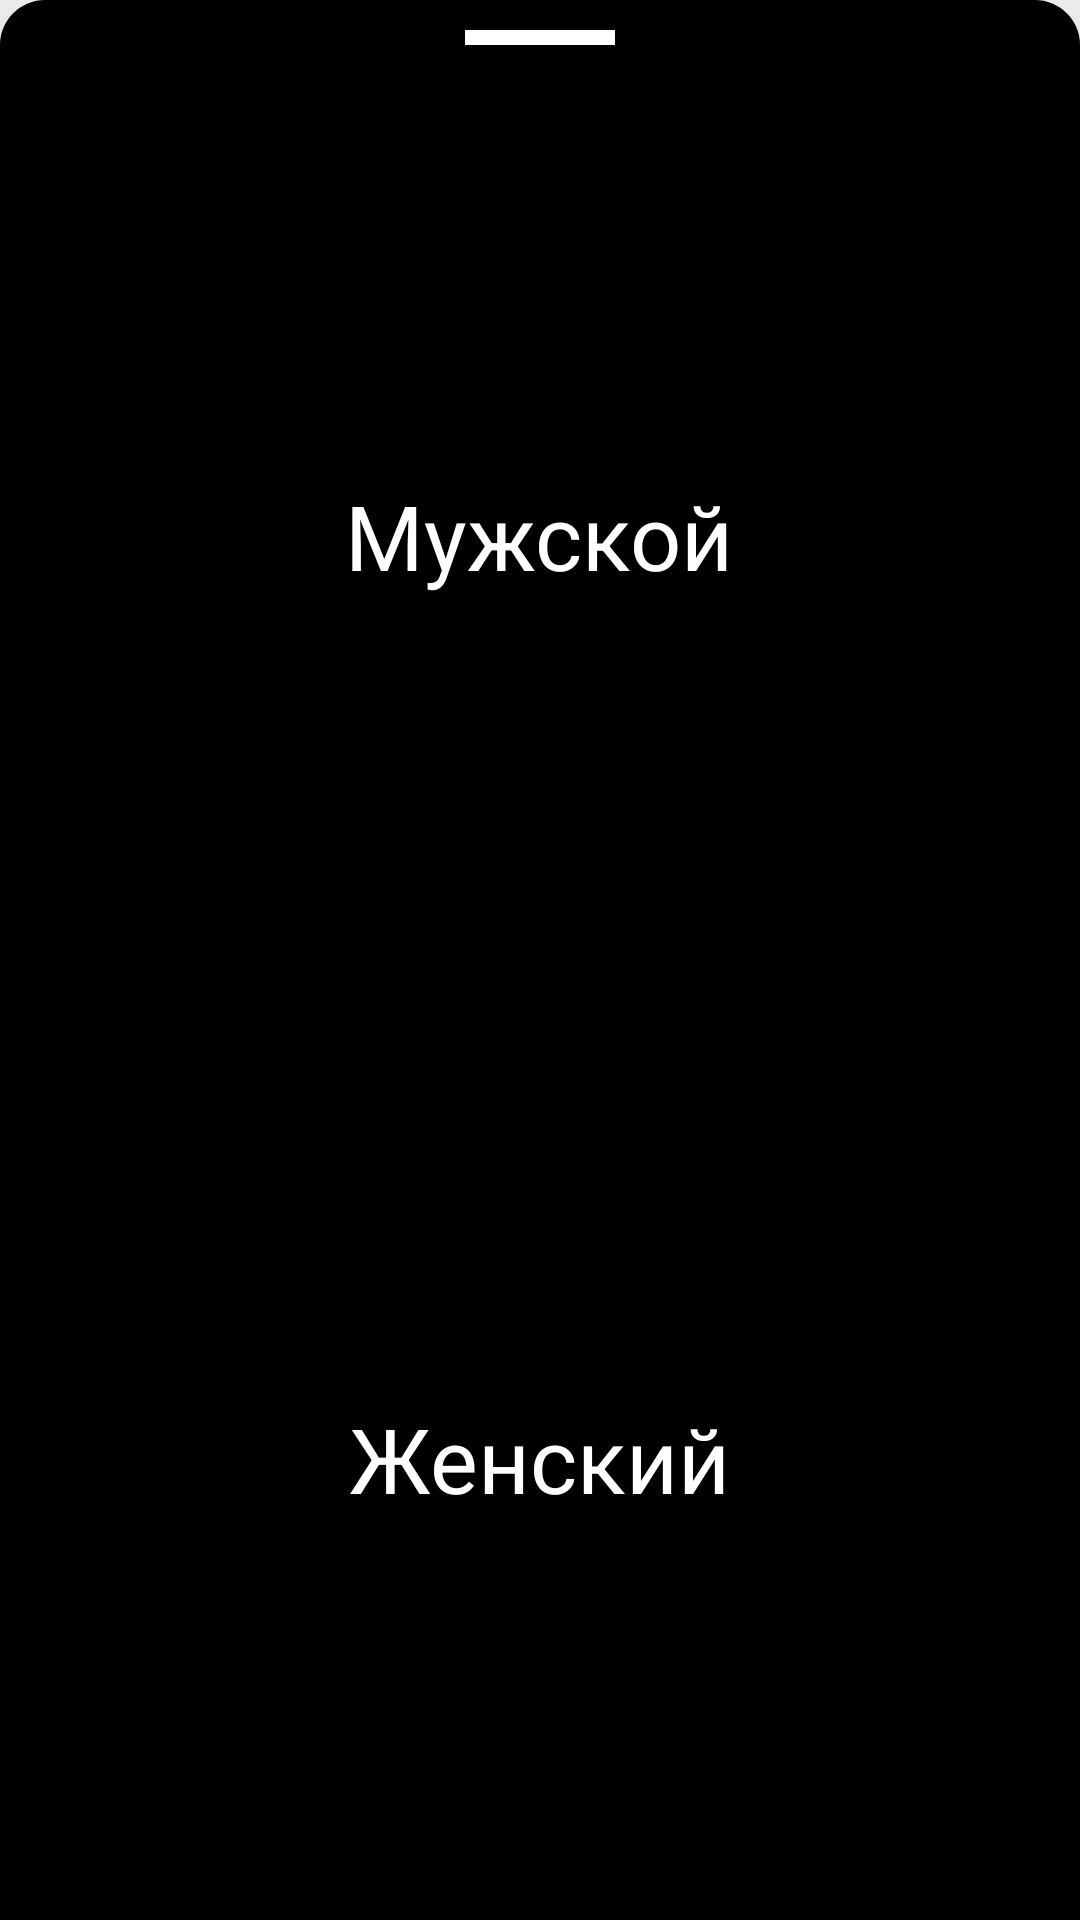

Write the Android layout XML for this screen, with the resource values it uses.
<!-- AndroidManifest.xml: application theme AppTheme -->
<!-- res/layout/bottom_sheet_gender.xml -->
<?xml version="1.0" encoding="utf-8"?>
<LinearLayout xmlns:android="http://schemas.android.com/apk/res/android"
    android:layout_width="match_parent"
    android:layout_height="match_parent"
    xmlns:app="http://schemas.android.com/apk/res-auto"
    android:background="@drawable/bottom_sheet_shape"
    android:orientation="vertical"
    android:id="@+id/gender_bottom_sheet"
    app:behavior_hideable="true"
    android:elevation="18dp"
    app:behavior_peekHeight="0dp"
    app:layout_behavior="android.support.design.widget.BottomSheetBehavior">

    <View
        android:layout_width="50dp"
        android:layout_height="5dp"
        android:layout_gravity="center_horizontal"
        android:layout_marginTop="10dp"
        android:background="@color/colorWhite" />

    <LinearLayout
        android:layout_width="match_parent"
        android:layout_height="match_parent"
        android:layout_marginTop="10dp"
        android:orientation="vertical"
        android:weightSum="2">

        <RelativeLayout
            android:layout_width="match_parent"
            android:layout_height="0dp"
            android:layout_weight="1">

            <ImageView
                android:layout_width="match_parent"
                android:layout_height="match_parent"
                android:scaleType="centerCrop"
                android:id="@+id/man_img"/>
            <TextView
                android:layout_width="wrap_content"
                android:layout_height="wrap_content"
                android:layout_centerInParent="true"
                android:text="Мужской"
                android:textColor="@color/colorWhite"
                android:textSize="30sp" />
        </RelativeLayout>

        <RelativeLayout
            android:layout_width="match_parent"
            android:layout_height="0dp"
            android:layout_weight="1">

            <ImageView
                android:layout_width="match_parent"
                android:layout_height="match_parent"
                android:scaleType="centerCrop"
                android:id="@+id/woman_img"/>
            <TextView
                android:layout_width="wrap_content"
                android:layout_height="wrap_content"
                android:layout_centerInParent="true"
                android:text="Женский"
                android:textColor="@color/colorWhite"
                android:textSize="30sp"/>
        </RelativeLayout>
    </LinearLayout>
</LinearLayout>
<!-- resources referenced by this layout -->
<resources>
  <color name="colorWhite">#FFFFFFFF</color>
  <!-- drawable bottom_sheet_shape (drawable) -->
  <?xml version="1.0" encoding="utf-8"?>
  <shape xmlns:android="http://schemas.android.com/apk/res/android"
      android:shape="rectangle">
      <solid
          android:color="@color/colorBlack"/>
      <corners
          android:topLeftRadius="15dp"
          android:topRightRadius="15dp"/>
  
  </shape>
  <style name="AppTheme" parent="Theme.AppCompat.Light.NoActionBar">
          
          <item name="colorPrimary">@color/colorPrimary</item>
          <item name="colorPrimaryDark">@color/colorPrimaryDark</item>
          <item name="colorAccent">@color/colorAccent</item>
          <item name="drawerArrowStyle">@style/MyHamburger</item>
      </style>
  <color name="colorBlack">#FF000000</color>
  <color name="colorPrimary">#3F51B5</color>
  <color name="colorPrimaryDark">#80000000</color>
  <color name="colorAccent">#FF4081</color>
  <style name="MyHamburger" parent="@style/Widget.AppCompat.DrawerArrowToggle">
          <item name="spinBars">true</item>
          <item name="color">@android:color/black</item>
      </style>
</resources>
